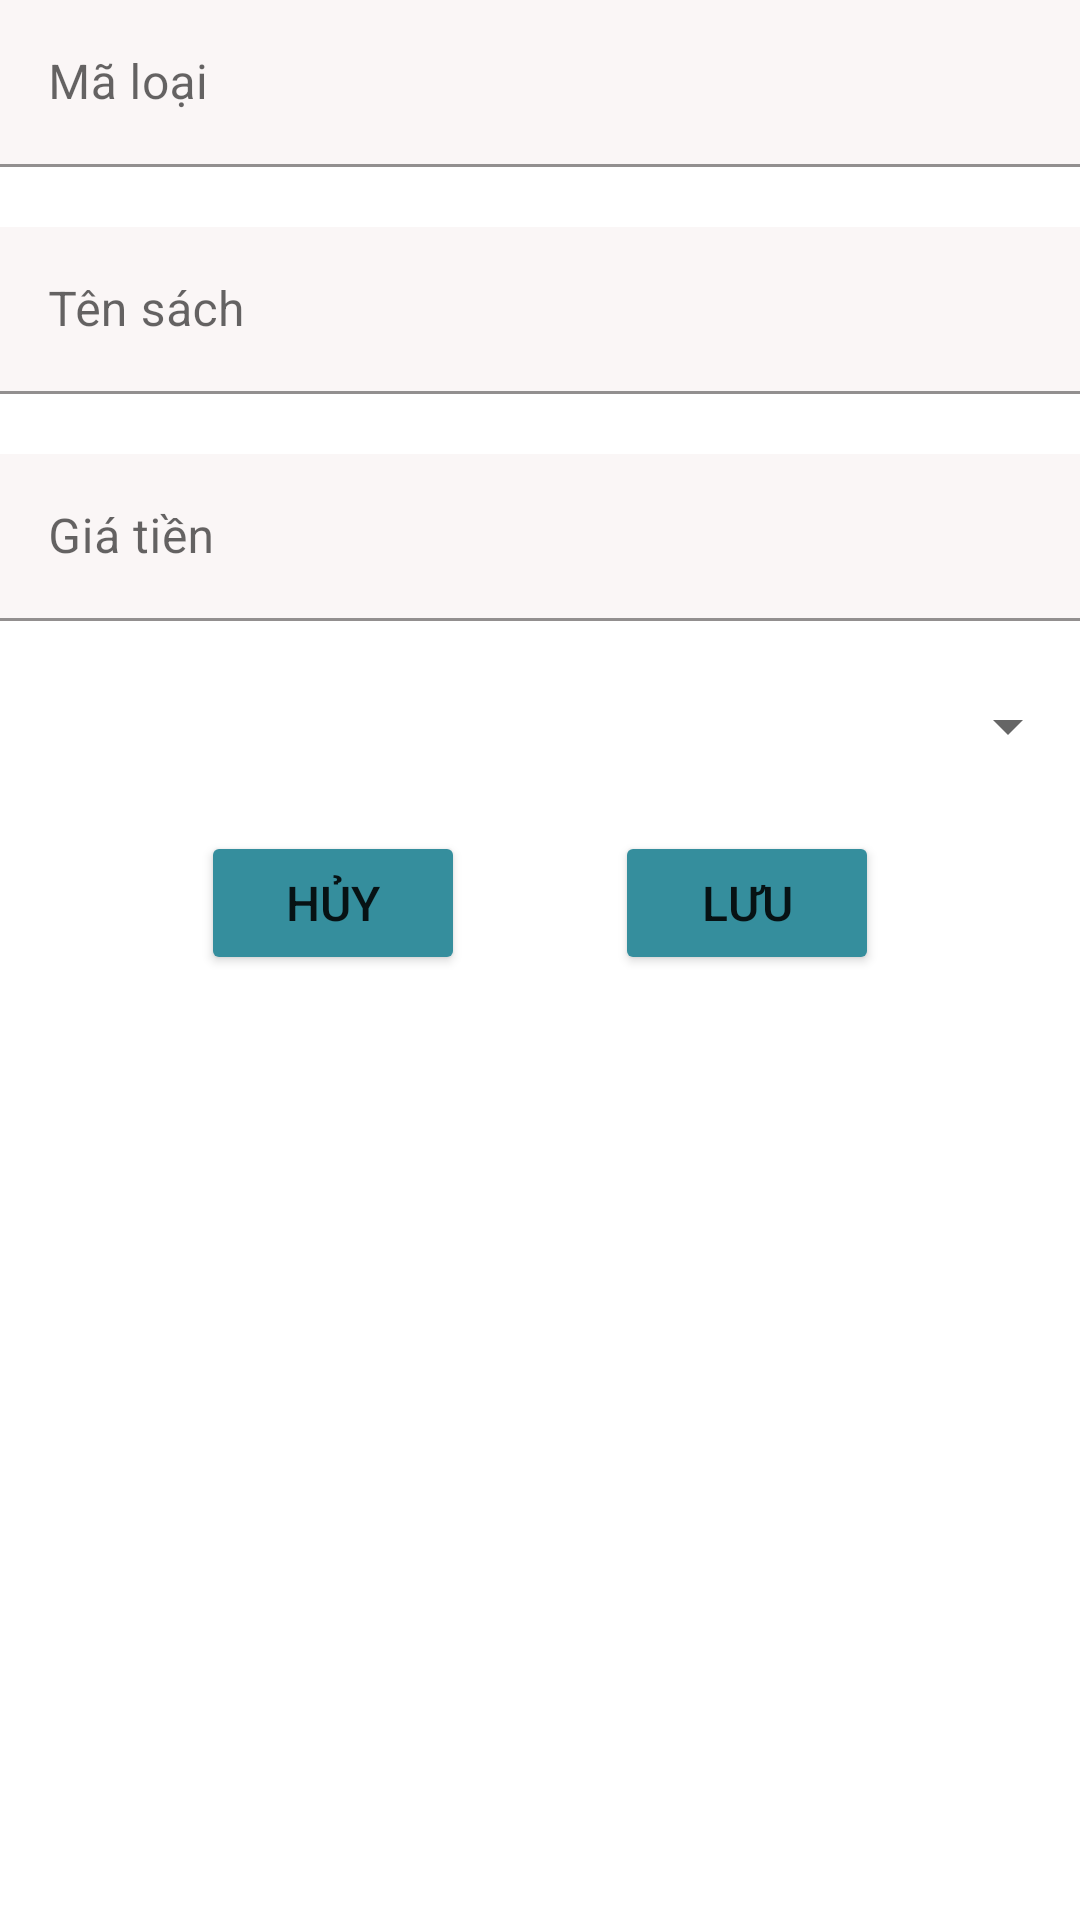

Android layout source for this screen:
<!-- AndroidManifest.xml: application theme Theme.Dathtph20511_poly_PNLib -->
<!-- res/layout/dialog_sach.xml -->
<?xml version="1.0" encoding="utf-8"?>
<LinearLayout xmlns:android="http://schemas.android.com/apk/res/android"
    android:layout_width="match_parent"
    android:layout_height="match_parent"
    android:orientation="vertical"
    android:layout_margin="10dp">
    <com.google.android.material.textfield.TextInputLayout
        android:layout_width="match_parent"
        android:layout_height="wrap_content">
        <com.google.android.material.textfield.TextInputEditText
            android:id="@+id/ed_dialogSach_maSach"
            android:layout_width="match_parent"
            android:layout_height="wrap_content"
            android:hint="Mã loại"
            android:focusable="false"
            android:background="#FAF6F6"/>
    </com.google.android.material.textfield.TextInputLayout>
    <com.google.android.material.textfield.TextInputLayout
        android:layout_width="match_parent"
        android:layout_height="wrap_content"
        android:layout_marginTop="20dp">
        <com.google.android.material.textfield.TextInputEditText
            android:id="@+id/ed_dialogSach_tenSach"
            android:layout_width="match_parent"
            android:layout_height="wrap_content"
            android:hint="Tên sách"
            android:background="#FAF6F6"/>
    </com.google.android.material.textfield.TextInputLayout>
    <com.google.android.material.textfield.TextInputLayout
        android:layout_width="match_parent"
        android:layout_height="wrap_content"
        android:layout_marginTop="20dp">
        <com.google.android.material.textfield.TextInputEditText
            android:id="@+id/ed_dialogSach_giaSach"
            android:layout_width="match_parent"
            android:layout_height="wrap_content"
            android:hint="Giá tiền"
            android:background="#FAF6F6"/>
    </com.google.android.material.textfield.TextInputLayout>
    <Spinner
        android:id="@+id/spn_dialogSach_LS"
        android:layout_width="match_parent"
        android:layout_height="30dp"
        android:layout_marginTop="20dp"
        />
    <LinearLayout
        android:layout_width="match_parent"
        android:layout_height="wrap_content"
        android:orientation="horizontal"
        android:layout_marginTop="20dp"
        android:gravity="center">
        <Button
            android:id="@+id/btn_dialogSach_huy"
            android:layout_width="wrap_content"
            android:layout_height="wrap_content"
            android:text="hủy"
            android:textSize="16dp"
            android:backgroundTint="#358e9d"
            />
        <Button
            android:id="@+id/btn_dialogSach_luu"
            android:layout_width="wrap_content"
            android:layout_height="wrap_content"
            android:text="lưu"
            android:textSize="16dp"
            android:layout_marginLeft="50dp"
            android:backgroundTint="#358e9d"
            />
    </LinearLayout>

</LinearLayout>
<!-- resources referenced by this layout -->
<resources>
  <style name="Theme.Dathtph20511_poly_PNLib" parent="Theme.MaterialComponents.DayNight.NoActionBar">
          
          <item name="colorPrimary">@color/purple_500</item>
          <item name="colorPrimaryVariant">@color/purple_700</item>
          <item name="colorOnPrimary">@color/white</item>
          
          <item name="colorSecondary">@color/teal_200</item>
          <item name="colorSecondaryVariant">@color/teal_700</item>
          <item name="colorOnSecondary">@color/black</item>
          
          <item name="android:statusBarColor" tools:targetApi="l">?attr/colorPrimaryVariant</item>
          
      </style>
  <!-- not gathered from this repository: default colours our renderer supplied (Android Studio template values) -->
  <color name="purple_500">#FF6200EE</color>
  <color name="purple_700">#FF3700B3</color>
  <color name="teal_200">#FF03DAC5</color>
  <color name="teal_700">#FF018786</color>
  <color name="black">#FF000000</color>
  <color name="white">#FFFFFFFF</color>
</resources>
